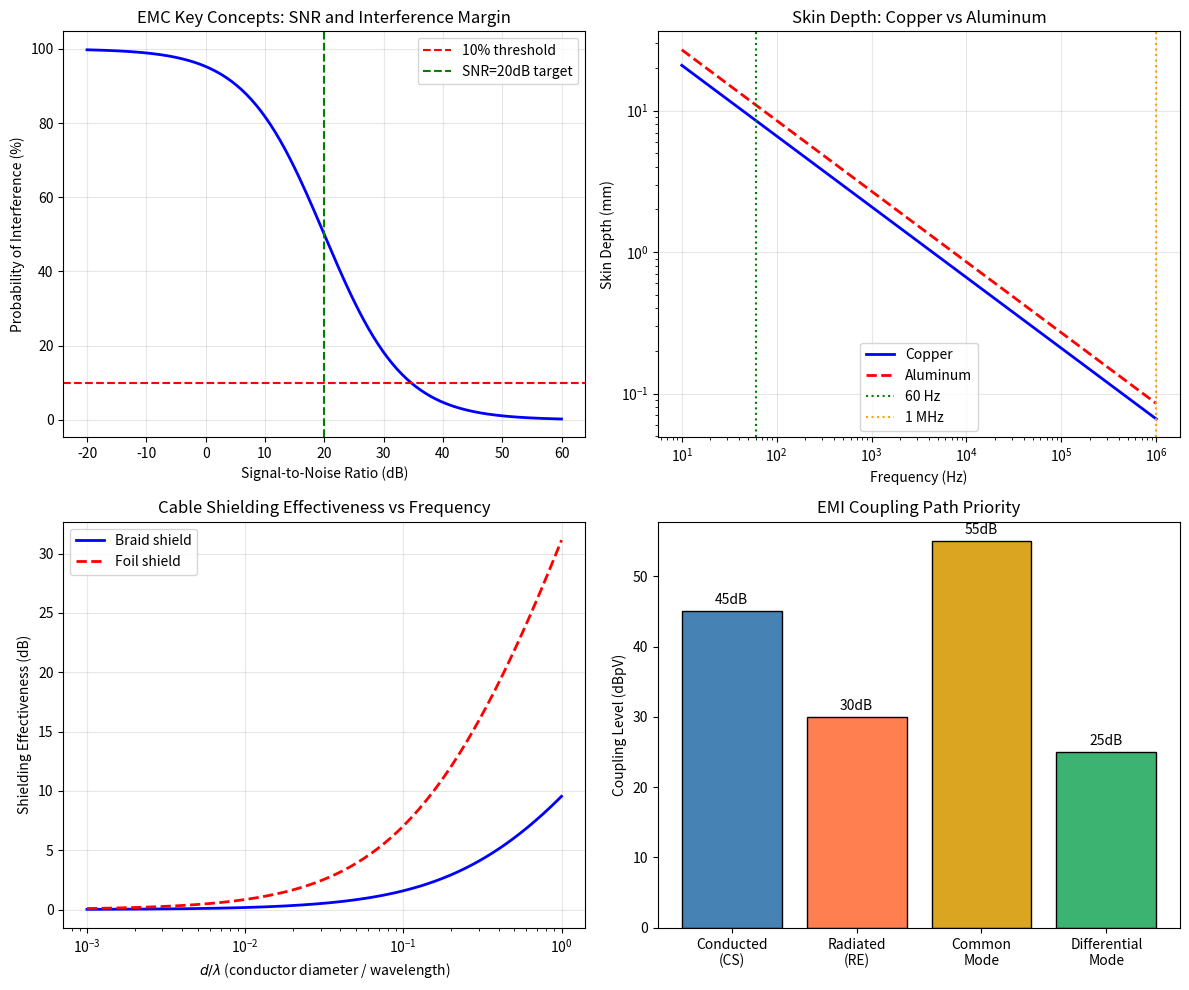

The matplotlib source for this figure: (Note: this script raises an exception after producing the figure.)
#!/usr/bin/env python3
"""
Zhang Spacecraft EMC Ch2: EMC Standards and EMI Control
Key EMC standards visualization, cable shielding effectiveness, skin depth
"""
import numpy as np
import matplotlib.pyplot as plt

# MIL-STD-461 Conducted Emission Limits
freqs_mHz = np.array([10, 15, 30, 50, 100, 200, 500, 1000, 2000, 5000, 10000])  # kHz

# CS101 limits (30Hz-150kHz) - military
cs101_limit_dBuV = 120 - 20 * np.log10(freqs_mHz / 1e3 + 0.01)  # rough approximation
cs101_limit_dBuV = np.clip(cs101_limit_dBuV, 60, 120)

fig, axes = plt.subplots(2, 2, figsize=(12, 10))

# Ch2.1 - EMC Terms visualization
ax = axes[0, 0]
ax.set_title('EMC Key Concepts: SNR and Interference Margin')
snr_db = np.linspace(-20, 60, 200)
prob_interference = 1 / (1 + np.exp(0.15 * (snr_db - 20)))
ax.plot(snr_db, prob_interference * 100, 'b-', lw=2)
ax.axhline(y=10, color='r', ls='--', label='10% threshold')
ax.axvline(x=20, color='g', ls='--', label='SNR=20dB target')
ax.set_xlabel('Signal-to-Noise Ratio (dB)')
ax.set_ylabel('Probability of Interference (%)')
ax.legend()
ax.grid(True, alpha=0.3)

# Ch2.2 - Skin depth for copper at different frequencies
ax = axes[0, 1]
f = np.logspace(1, 6, 200)  # 10 Hz to 1 MHz
mu = 4e-7 * np.pi  # vacuum permeability
sigma_cu = 5.8e7  # S/m
sigma_al = 3.5e7
delta_cu = np.sqrt(1 / (np.pi * f * mu * sigma_cu))
delta_al = np.sqrt(1 / (np.pi * f * mu * sigma_al))
ax.loglog(f, delta_cu * 1000, 'b-', lw=2, label='Copper')
ax.loglog(f, delta_al * 1000, 'r--', lw=2, label='Aluminum')
ax.axvline(x=60, color='g', ls=':', label='60 Hz')
ax.axvline(x=1e6, color='orange', ls=':', label='1 MHz')
ax.set_xlabel('Frequency (Hz)')
ax.set_ylabel('Skin Depth (mm)')
ax.legend()
ax.set_title('Skin Depth: Copper vs Aluminum')
ax.grid(True, alpha=0.3)

# Ch2.3 - Cable shielding effectiveness
ax = axes[1, 0]
d_over_lambda = np.logspace(-3, 0, 200)  # d/λ ratio
shielding_braid = 20 * np.log10(1 + 2 * d_over_lambda)  # simple braid model
shielding_foil = 40 * np.log10(1 + 5 * d_over_lambda)
ax.semilogx(d_over_lambda, np.clip(shielding_braid, 0, 80), 'b-', lw=2, label='Braid shield')
ax.semilogx(d_over_lambda, np.clip(shielding_foil, 0, 100), 'r--', lw=2, label='Foil shield')
ax.set_xlabel('$d/\lambda$ (conductor diameter / wavelength)')
ax.set_ylabel('Shielding Effectiveness (dB)')
ax.set_title('Cable Shielding Effectiveness vs Frequency')
ax.legend()
ax.grid(True, alpha=0.3)

# Ch2.4 - EMI coupling paths
ax = axes[1, 1]
coupling = {
    'Conducted\n(CS)': 45,
    'Radiated\n(RE)': 30,
    'Common\nMode': 55,
    'Differential\nMode': 25
}
colors = ['steelblue', 'coral', 'goldenrod', 'mediumseagreen']
bars = ax.bar(coupling.keys(), coupling.values(), color=colors, edgecolor='black')
ax.set_ylabel('Coupling Level (dBpV)')
ax.set_title('EMI Coupling Path Priority')
for bar, val in zip(bars, coupling.values()):
    ax.text(bar.get_x() + bar.get_width()/2, bar.get_height() + 1,
            f'{val}dB', ha='center', fontsize=10)

plt.tight_layout()
plt.savefig('/home/ubuntu/.openclaw/workspace/textbooks/zhang_sc_emc/figures/zhang_ch2_standards.png', dpi=150)
plt.close()
print("zhang_ch2_standards.png saved")

# Additional: Bonding impedance frequency response
fig, ax = plt.subplots()
f = np.logspace(0, 5, 300)
# Bonding impedance model: inductive at high freq
Z_bond = 0.01 + 1j * 2 * np.pi * f * 1e-9  # 1 nH/mm typical
Z_mag = np.abs(Z_bond)
ax.loglog(f, Z_mag * 1000, 'b-', lw=2)
ax.axvline(x=1e3, color='r', ls='--', label='1 kHz boundary')
ax.set_xlabel('Frequency (Hz)')
ax.set_ylabel('|Impedance| (mΩ)')
ax.set_title('Bonding Impedance vs Frequency')
ax.legend()
ax.grid(True, alpha=0.3)
plt.savefig('/home/ubuntu/.openclaw/workspace/textbooks/zhang_sc_emc/figures/zhang_ch2_bonding.png', dpi=150)
plt.close()
print("zhang_ch2_bonding.png saved")

print("zhang_ch2 code complete!")
